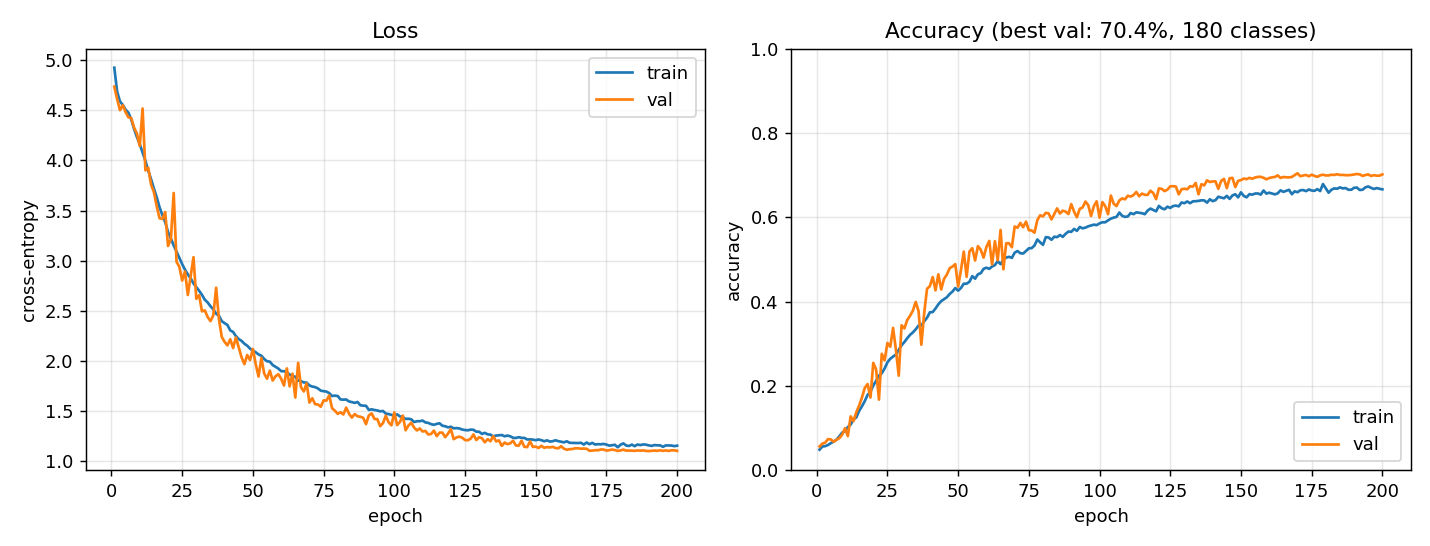

Values plotted in this chart, from the file beside it:
epoch, train_loss, train_acc, val_loss, val_acc, epoch_time_s, peak_gpu_gib
1, 4.925, 0.04873, 4.736, 0.05625, 82.27, 12.41
2, 4.686, 0.05625, 4.613, 0.06312, 60.64, 12.41
3, 4.588, 0.05717, 4.501, 0.0656, 60.49, 12.41
4, 4.553, 0.05992, 4.55, 0.0738, 60.45, 12.41
5, 4.505, 0.06433, 4.481, 0.07304, 60.54, 12.41
6, 4.475, 0.06782, 4.429, 0.06751, 60.56, 12.41
7, 4.407, 0.07268, 4.423, 0.07227, 60.54, 12.41
8, 4.314, 0.0803, 4.326, 0.07609, 60.49, 12.41
9, 4.232, 0.08929, 4.267, 0.08448, 60.47, 12.41
10, 4.162, 0.09259, 4.144, 0.09954, 60.43, 12.41
11, 4.08, 0.1024, 4.517, 0.08085, 60.48, 12.41
12, 3.996, 0.1083, 3.901, 0.1278, 60.46, 12.41
13, 3.898, 0.1204, 3.927, 0.1165, 60.54, 12.41
14, 3.812, 0.1254, 3.759, 0.1375, 60.41, 12.41
15, 3.72, 0.1408, 3.684, 0.1533, 60.62, 12.41
16, 3.631, 0.1518, 3.542, 0.1728, 60.46, 12.41
17, 3.532, 0.1641, 3.423, 0.1953, 60.49, 12.41
18, 3.454, 0.1789, 3.416, 0.2044, 60.55, 12.41
19, 3.384, 0.1859, 3.485, 0.1724, 60.51, 12.41
20, 3.287, 0.2011, 3.147, 0.2546, 60.42, 12.41
21, 3.221, 0.2121, 3.214, 0.2389, 60.55, 12.41
22, 3.152, 0.2241, 3.675, 0.1674, 60.52, 12.41
23, 3.09, 0.2301, 2.99, 0.2761, 60.6, 12.41
24, 3.027, 0.2413, 2.938, 0.2605, 60.58, 12.41
25, 2.965, 0.2559, 2.802, 0.3019, 60.68, 12.41
26, 2.909, 0.2643, 2.891, 0.2929, 60.5, 12.41
27, 2.863, 0.2696, 2.658, 0.3375, 60.65, 12.41
28, 2.822, 0.2741, 2.843, 0.2857, 60.48, 12.41
29, 2.773, 0.2856, 3.034, 0.2243, 60.47, 12.41
30, 2.736, 0.2964, 2.62, 0.3438, 60.54, 12.41
31, 2.699, 0.304, 2.655, 0.3364, 60.45, 12.41
32, 2.659, 0.313, 2.494, 0.3562, 60.5, 12.41
33, 2.61, 0.3211, 2.504, 0.3663, 60.58, 12.41
34, 2.583, 0.3269, 2.439, 0.3783, 60.5, 12.41
35, 2.545, 0.3341, 2.397, 0.3991, 60.5, 12.41
36, 2.515, 0.343, 2.453, 0.3776, 60.52, 12.41
37, 2.471, 0.3431, 2.73, 0.2977, 60.54, 12.41
38, 2.45, 0.3534, 2.418, 0.3724, 60.52, 12.41
39, 2.396, 0.3616, 2.239, 0.4302, 60.48, 12.41
40, 2.377, 0.3744, 2.189, 0.4365, 60.59, 12.41
41, 2.358, 0.3751, 2.155, 0.458, 60.52, 12.41
42, 2.304, 0.3836, 2.216, 0.4266, 60.49, 12.41
43, 2.289, 0.3934, 2.128, 0.4647, 60.68, 12.41
44, 2.247, 0.4009, 2.234, 0.4287, 60.44, 12.41
45, 2.217, 0.4056, 2.136, 0.4537, 60.53, 12.41
46, 2.2, 0.4101, 2.036, 0.4638, 60.57, 12.41
47, 2.171, 0.4178, 1.968, 0.479, 60.6, 12.41
48, 2.152, 0.4237, 2.058, 0.4828, 60.54, 12.41
49, 2.122, 0.432, 2.009, 0.4887, 60.44, 12.41
50, 2.103, 0.4259, 2.12, 0.4355, 60.55, 12.41
51, 2.086, 0.4321, 1.968, 0.4748, 60.43, 12.41
52, 2.064, 0.4423, 1.844, 0.5185, 60.49, 12.41
53, 2.052, 0.4423, 2.029, 0.4586, 60.73, 12.41
54, 2.019, 0.4469, 1.874, 0.5187, 60.52, 12.41
55, 1.996, 0.4602, 1.822, 0.5265, 60.46, 12.41
56, 1.993, 0.4543, 1.903, 0.4973, 60.6, 12.41
57, 1.959, 0.4646, 1.804, 0.5315, 60.5, 12.41
58, 1.941, 0.4674, 1.846, 0.5227, 60.51, 12.41
59, 1.924, 0.4776, 1.867, 0.5042, 60.48, 12.41
60, 1.897, 0.4803, 1.822, 0.5296, 60.61, 12.41
... 140 more rows
